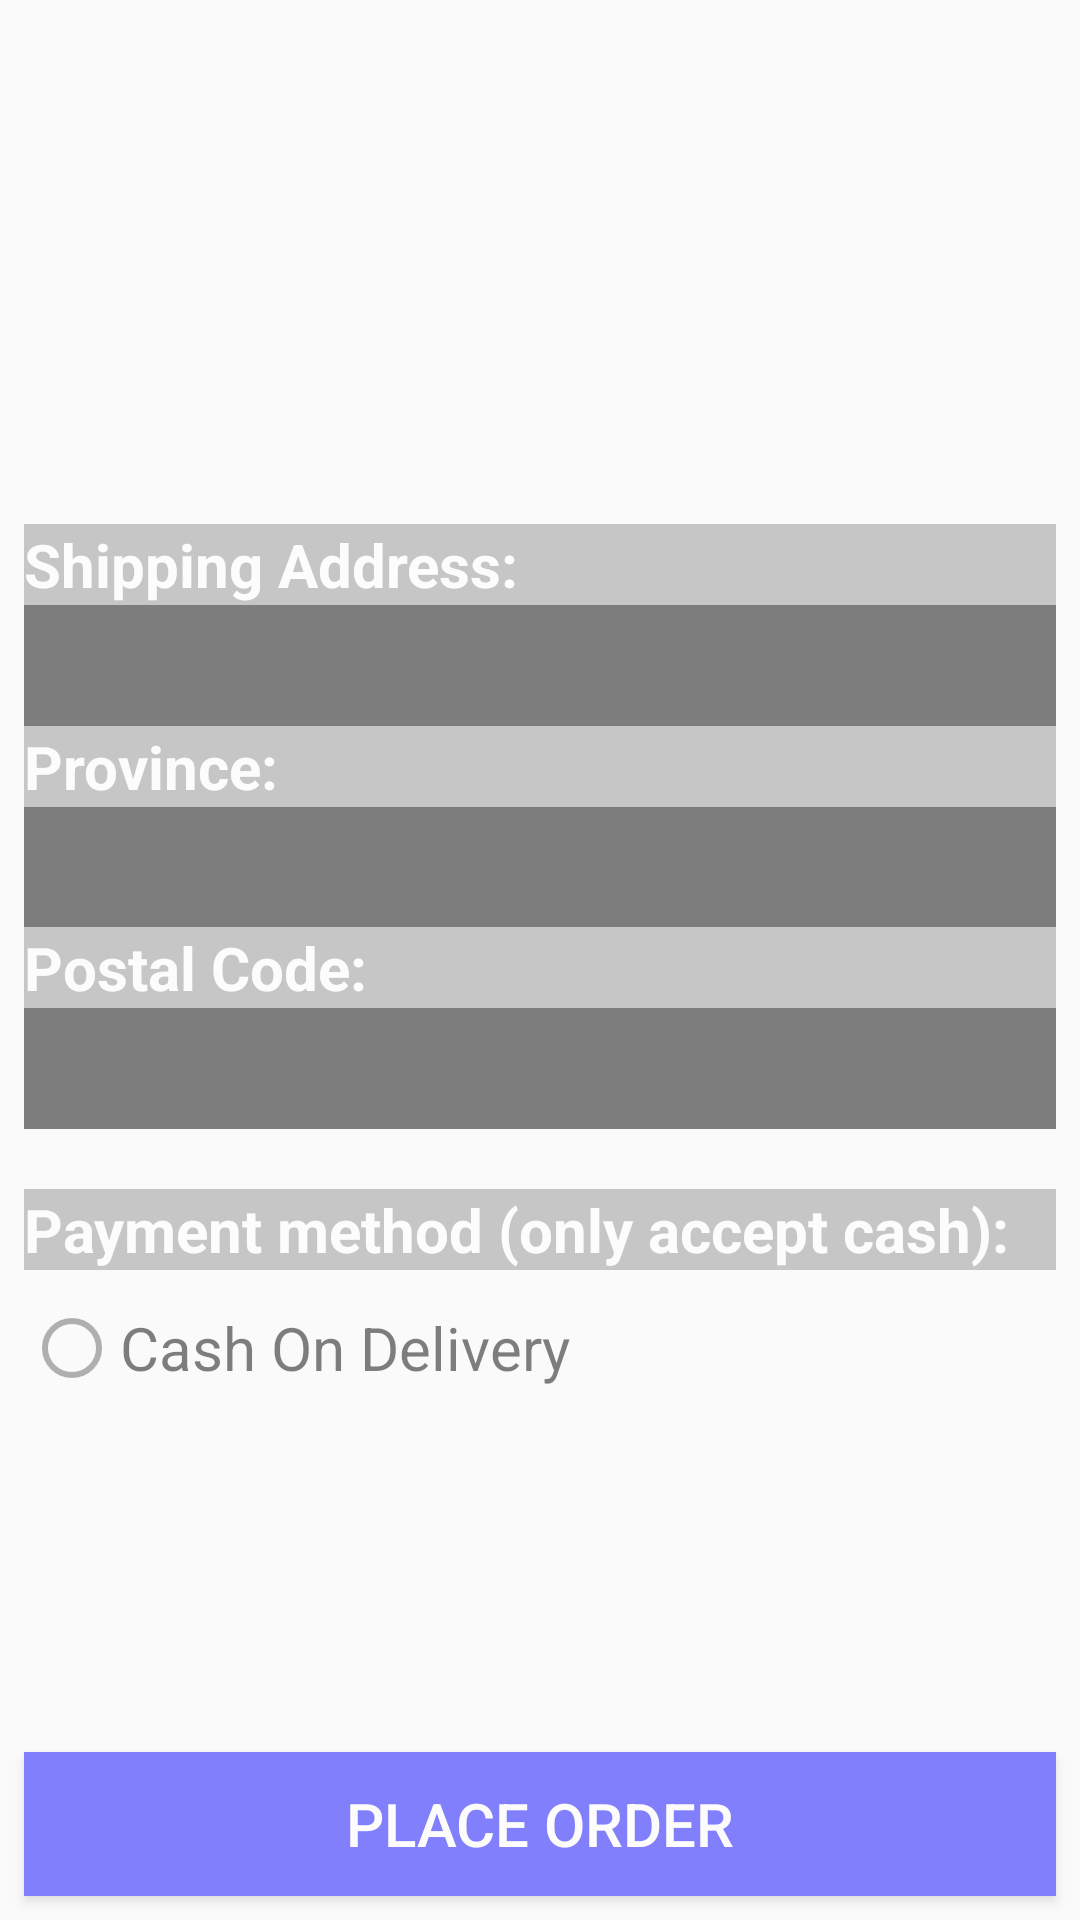

This screen was rendered from an Android layout file. Write that file and the resources it references.
<!-- AndroidManifest.xml: application theme AppTheme -->
<!-- res/layout/fragment_address.xml -->
<?xml version="1.0" encoding="utf-8"?>
<RelativeLayout xmlns:android="http://schemas.android.com/apk/res/android"
    android:layout_width="match_parent"
    android:layout_height="match_parent"
    android:alpha="0.5"
    android:background="@drawable/background_delivery"
    android:orientation="vertical">

    <LinearLayout
        android:layout_width="match_parent"
        android:layout_height="wrap_content"
        android:layout_centerInParent="true"
        android:layout_marginLeft="8dp"
        android:layout_marginRight="8dp"
        android:orientation="vertical">

        <TextView
            android:id="@+id/street_label"
            style="@style/txtViewAddressPage"
            android:text="@string/shipping_address" />

        <EditText
            android:id="@+id/editAddress"
            style="@style/edtTextAddressPage" />

        <TextView
            android:id="@+id/province_label"
            style="@style/txtViewAddressPage"
            android:text="@string/province"/>

        <Spinner
            android:id="@+id/spinnerProvince"
            android:layout_width="match_parent"
            android:layout_height="40dp"
            android:background="@color/black"
            android:gravity="center"
            android:textColor="@color/white"
            android:textSize="30sp"
            android:spinnerMode="dropdown"/>

        <TextView
            android:id="@+id/postalCode_label"
            style="@style/txtViewAddressPage"
            android:text="@string/postalCode" />

        <EditText
            android:id="@+id/editPostalCode"
            style="@style/edtTextAddressPage" />

        <TextView
            style="@style/txtViewAddressPage"
            android:layout_marginTop="20dp"
            android:text="Payment method (only accept cash):" />

        <RadioGroup
            android:layout_width="match_parent"
            android:layout_height="wrap_content"
            android:weightSum="1"
            android:id="@+id/radioGroup"
            android:layout_marginTop="10dp">

            <RadioButton
                android:layout_width="wrap_content"
                android:layout_height="wrap_content"
                android:text="Cash On Delivery"
                android:id="@+id/radioCash"
                android:checked="false"
                android:textSize="20dp" />
        </RadioGroup>
    </LinearLayout>

    <Button
        android:id="@+id/btnPlaceOrder"
        style="@style/btnPlaceOrder"></Button>

</RelativeLayout>
<!-- resources referenced by this layout -->
<resources>
  <color name="black">#000000</color>
  <color name="white">#FFFFFF</color>
  <string name="postalCode">Postal Code:</string>
  <string name="province">Province:</string>
  <string name="shipping_address">Shipping Address:</string>
  <style name="btnPlaceOrder" parent="btnSubmitSignUp">
          <item name="android:text">Place Order</item>
      </style>
  <style name="edtTextAddressPage">
          <item name="android:layout_width">match_parent</item>
          <item name="android:layout_height">wrap_content</item>
          <item name="android:background">@color/black</item>
          <item name="android:inputType">text</item>
          <item name="android:textColor">@color/white</item>
          <item name="android:textColorHint">@color/white</item>
          <item name="android:textSize">30sp</item>
      </style>
  <style name="txtViewAddressPage">
          <item name="android:layout_width">match_parent</item>
          <item name="android:layout_height">wrap_content</item>
          <item name="android:background">#6A000000</item>
          <item name="android:textColor">#FFFFFF</item>
          <item name="android:textSize">20sp</item>
          <item name="android:textStyle">bold</item>
      </style>
  <style name="AppTheme" parent="Theme.AppCompat.Light.DarkActionBar">
          
          <item name="colorPrimary">@color/colorPrimary</item>
          <item name="colorPrimaryDark">@color/colorPrimaryDark</item>
          <item name="colorAccent">@color/colorAccent</item>
      </style>
  <style name="btnSubmitSignUp">
          <item name="android:layout_width">match_parent</item>
          <item name="android:layout_height">wrap_content</item>
          <item name="android:text">@string/sign_up</item>
          <item name="android:layout_alignParentBottom">true</item>
          <item name="android:textColor">@color/white</item>
          <item name="android:textSize">20dp</item>
          <item name="android:background">@color/blue</item>
          <item name="android:shadowColor">@color/black</item>
          <item name="android:layout_margin">8dp</item>
      </style>
  <color name="colorPrimary">#008577</color>
  <color name="colorPrimaryDark">#00574B</color>
  <color name="colorAccent">#D81B60</color>
  <string name="sign_up">Sign up</string>
  <color name="blue">#0904FE</color>
</resources>
